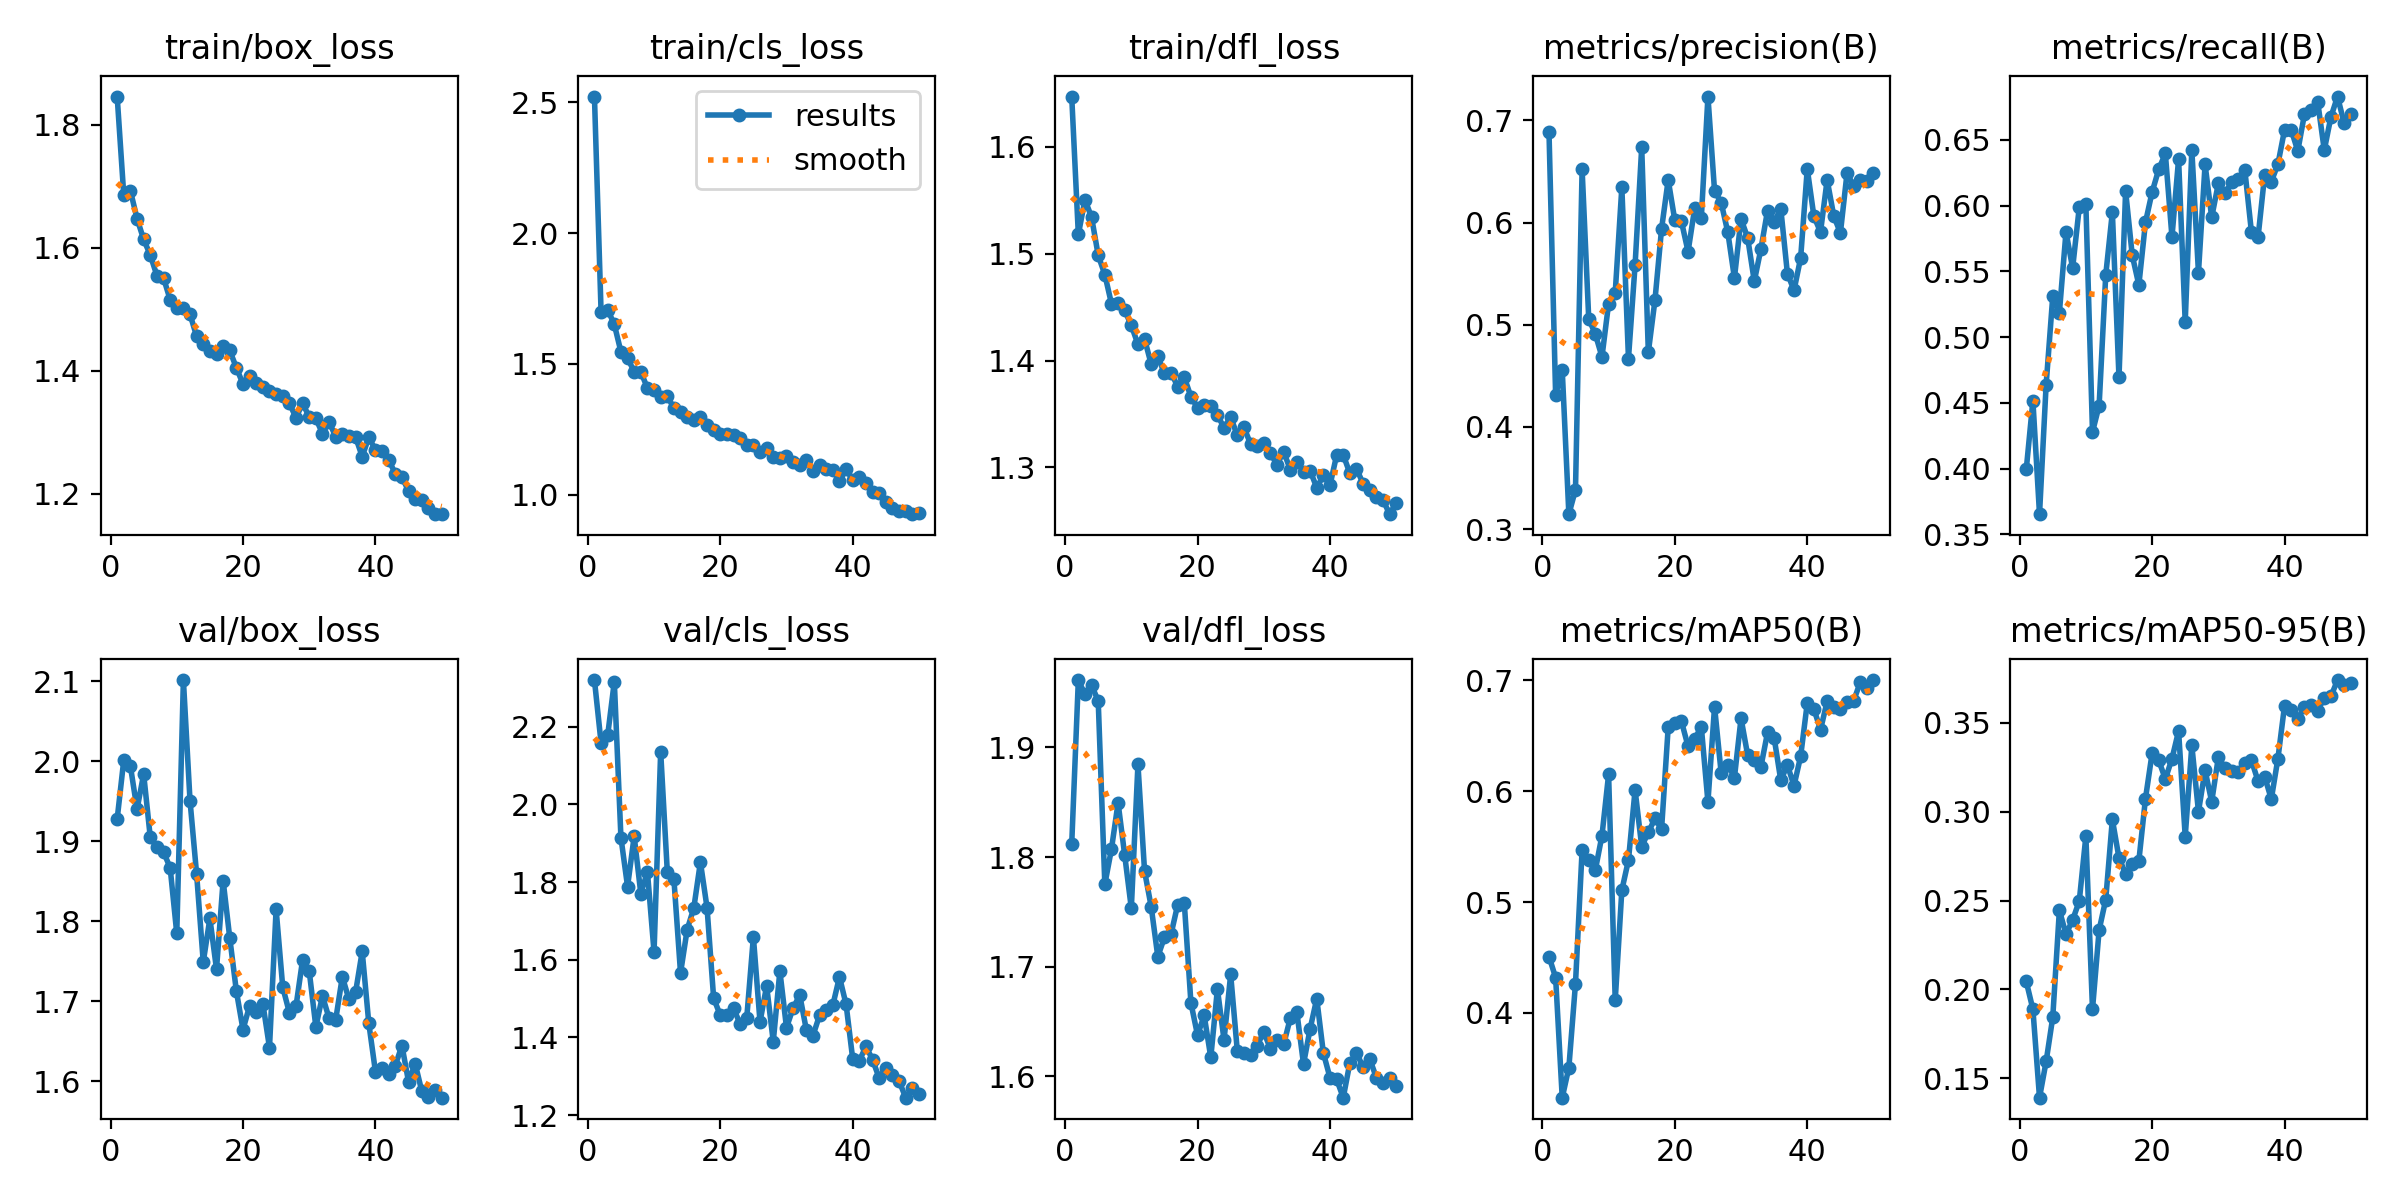

Source data for this figure (header and first rows):
epoch, time, train/box_loss, train/cls_loss, train/dfl_loss, metrics/precision(B), metrics/recall(B), metrics/mAP50(B), metrics/mAP50-95(B), val/box_loss, val/cls_loss, val/dfl_loss, lr/pg0, lr/pg1, lr/pg2
1, 11.51, 1.846, 2.522, 1.647, 0.6886, 0.3994, 0.4508, 0.2044, 1.928, 2.32, 1.812, 0.0003296, 0.0003296, 0.0003296
2, 20.59, 1.685, 1.7, 1.518, 0.4316, 0.4517, 0.4319, 0.1887, 2.002, 2.158, 1.962, 0.0006498, 0.0006498, 0.0006498
3, 29.5, 1.693, 1.707, 1.551, 0.4556, 0.3653, 0.3236, 0.1389, 1.994, 2.178, 1.948, 0.0009568, 0.0009568, 0.0009568
4, 38.38, 1.647, 1.651, 1.534, 0.3146, 0.4638, 0.3508, 0.1594, 1.94, 2.316, 1.957, 0.0009406, 0.0009406, 0.0009406
5, 47.24, 1.613, 1.546, 1.499, 0.3384, 0.531, 0.4264, 0.1842, 1.984, 1.915, 1.943, 0.0009208, 0.0009208, 0.0009208
6, 56.17, 1.588, 1.522, 1.481, 0.6522, 0.5186, 0.5467, 0.2445, 1.905, 1.789, 1.775, 0.000901, 0.000901, 0.000901
7, 65.32, 1.555, 1.471, 1.453, 0.5059, 0.5801, 0.5381, 0.231, 1.893, 1.918, 1.807, 0.0008812, 0.0008812, 0.0008812
8, 73.89, 1.551, 1.47, 1.454, 0.4907, 0.5525, 0.5289, 0.2391, 1.887, 1.77, 1.85, 0.0008614, 0.0008614, 0.0008614
9, 82.65, 1.515, 1.408, 1.447, 0.4686, 0.5987, 0.5599, 0.2496, 1.867, 1.826, 1.802, 0.0008416, 0.0008416, 0.0008416
10, 91.56, 1.502, 1.399, 1.433, 0.5206, 0.601, 0.6149, 0.2862, 1.785, 1.62, 1.753, 0.0008218, 0.0008218, 0.0008218
11, 100.8, 1.502, 1.372, 1.415, 0.5313, 0.4278, 0.4113, 0.1887, 2.102, 2.136, 1.885, 0.000802, 0.000802, 0.000802
12, 109.5, 1.492, 1.377, 1.42, 0.6346, 0.4479, 0.5107, 0.2333, 1.951, 1.827, 1.787, 0.0007822, 0.0007822, 0.0007822
13, 118.3, 1.456, 1.331, 1.397, 0.4669, 0.5472, 0.5378, 0.2506, 1.859, 1.807, 1.755, 0.0007624, 0.0007624, 0.0007624
14, 126.7, 1.444, 1.316, 1.404, 0.5585, 0.595, 0.601, 0.2957, 1.749, 1.566, 1.709, 0.0007426, 0.0007426, 0.0007426
15, 135.7, 1.433, 1.297, 1.388, 0.6736, 0.4693, 0.55, 0.274, 1.804, 1.678, 1.727, 0.0007228, 0.0007228, 0.0007228
16, 145, 1.427, 1.286, 1.389, 0.4732, 0.6112, 0.5628, 0.2651, 1.74, 1.733, 1.73, 0.000703, 0.000703, 0.000703
17, 154.1, 1.44, 1.298, 1.376, 0.524, 0.5623, 0.5753, 0.2703, 1.851, 1.851, 1.757, 0.0006832, 0.0006832, 0.0006832
18, 163.2, 1.433, 1.267, 1.384, 0.594, 0.5397, 0.5658, 0.2723, 1.779, 1.734, 1.758, 0.0006634, 0.0006634, 0.0006634
19, 172.3, 1.405, 1.247, 1.366, 0.6418, 0.5873, 0.6576, 0.3074, 1.713, 1.501, 1.667, 0.0006436, 0.0006436, 0.0006436
20, 181.2, 1.379, 1.231, 1.356, 0.6022, 0.6103, 0.6618, 0.3329, 1.665, 1.457, 1.637, 0.0006238, 0.0006238, 0.0006238
21, 190.1, 1.392, 1.231, 1.358, 0.6011, 0.6276, 0.6628, 0.329, 1.694, 1.458, 1.655, 0.000604, 0.000604, 0.000604
22, 199, 1.38, 1.229, 1.358, 0.5716, 0.6397, 0.6404, 0.3184, 1.687, 1.475, 1.617, 0.0005842, 0.0005842, 0.0005842
23, 207.7, 1.374, 1.218, 1.349, 0.6141, 0.5762, 0.647, 0.3298, 1.697, 1.435, 1.68, 0.0005644, 0.0005644, 0.0005644
24, 216.4, 1.367, 1.189, 1.337, 0.6043, 0.6354, 0.6579, 0.3455, 1.642, 1.451, 1.633, 0.0005446, 0.0005446, 0.0005446
25, 225.9, 1.362, 1.191, 1.347, 0.7234, 0.5114, 0.5901, 0.286, 1.815, 1.659, 1.693, 0.0005248, 0.0005248, 0.0005248
26, 234.9, 1.359, 1.163, 1.33, 0.631, 0.6424, 0.6761, 0.3373, 1.718, 1.44, 1.623, 0.000505, 0.000505, 0.000505
27, 243.9, 1.348, 1.178, 1.338, 0.6196, 0.549, 0.6161, 0.3001, 1.686, 1.533, 1.621, 0.0004852, 0.0004852, 0.0004852
28, 252.7, 1.324, 1.145, 1.322, 0.5905, 0.6313, 0.6239, 0.3233, 1.694, 1.389, 1.62, 0.0004654, 0.0004654, 0.0004654
29, 261.5, 1.347, 1.141, 1.32, 0.5458, 0.5911, 0.6121, 0.3056, 1.752, 1.571, 1.628, 0.0004456, 0.0004456, 0.0004456
30, 270.5, 1.325, 1.147, 1.323, 0.6036, 0.6169, 0.6656, 0.3306, 1.738, 1.425, 1.641, 0.0004258, 0.0004258, 0.0004258
31, 279.2, 1.323, 1.126, 1.313, 0.585, 0.6096, 0.6323, 0.3246, 1.668, 1.476, 1.625, 0.000406, 0.000406, 0.000406
32, 288.1, 1.298, 1.113, 1.303, 0.5426, 0.6177, 0.6282, 0.3231, 1.707, 1.509, 1.633, 0.0003862, 0.0003862, 0.0003862
33, 296.9, 1.317, 1.131, 1.315, 0.5742, 0.6201, 0.622, 0.3223, 1.679, 1.42, 1.629, 0.0003664, 0.0003664, 0.0003664
34, 305.6, 1.293, 1.089, 1.298, 0.6117, 0.6273, 0.6529, 0.3276, 1.677, 1.405, 1.653, 0.0003466, 0.0003466, 0.0003466
35, 314.5, 1.298, 1.113, 1.305, 0.6007, 0.5799, 0.6479, 0.3289, 1.731, 1.457, 1.658, 0.0003268, 0.0003268, 0.0003268
36, 323.7, 1.294, 1.097, 1.296, 0.6136, 0.576, 0.6097, 0.3173, 1.702, 1.471, 1.611, 0.000307, 0.000307, 0.000307
37, 332.4, 1.292, 1.093, 1.297, 0.5501, 0.6235, 0.6234, 0.3197, 1.711, 1.483, 1.643, 0.0002872, 0.0002872, 0.0002872
38, 341.3, 1.261, 1.053, 1.281, 0.5337, 0.6182, 0.6049, 0.3071, 1.762, 1.556, 1.671, 0.0002674, 0.0002674, 0.0002674
39, 350, 1.292, 1.097, 1.292, 0.5655, 0.6316, 0.6314, 0.33, 1.672, 1.485, 1.621, 0.0002476, 0.0002476, 0.0002476
40, 358.8, 1.271, 1.057, 1.283, 0.6526, 0.6576, 0.6794, 0.3598, 1.612, 1.344, 1.599, 0.0002278, 0.0002278, 0.0002278
41, 400.4, 1.27, 1.069, 1.311, 0.6061, 0.6578, 0.674, 0.3571, 1.616, 1.34, 1.597, 0.000208, 0.000208, 0.000208
42, 409.3, 1.256, 1.044, 1.312, 0.5908, 0.6416, 0.6552, 0.3523, 1.609, 1.377, 1.58, 0.0001882, 0.0001882, 0.0001882
43, 418.3, 1.232, 1.01, 1.295, 0.6418, 0.6694, 0.681, 0.3591, 1.62, 1.342, 1.612, 0.0001684, 0.0001684, 0.0001684
44, 427.2, 1.227, 1.006, 1.299, 0.6066, 0.6724, 0.6757, 0.3603, 1.645, 1.295, 1.621, 0.0001486, 0.0001486, 0.0001486
45, 436.1, 1.205, 0.9723, 1.285, 0.5898, 0.6792, 0.6743, 0.3568, 1.599, 1.322, 1.609, 0.0001288, 0.0001288, 0.0001288
46, 444.9, 1.192, 0.9511, 1.279, 0.6482, 0.6423, 0.6801, 0.3643, 1.622, 1.304, 1.616, 0.000109, 0.000109, 0.000109
47, 453.8, 1.19, 0.9381, 1.273, 0.6361, 0.6674, 0.6813, 0.3649, 1.587, 1.288, 1.599, 8.92e-05, 8.92e-05, 8.92e-05
48, 462.4, 1.177, 0.9398, 1.27, 0.6413, 0.683, 0.6981, 0.3742, 1.58, 1.245, 1.594, 6.94e-05, 6.94e-05, 6.94e-05
49, 471.3, 1.167, 0.9258, 1.256, 0.6409, 0.6627, 0.6926, 0.3713, 1.589, 1.269, 1.598, 4.96e-05, 4.96e-05, 4.96e-05
50, 480.2, 1.168, 0.9285, 1.267, 0.6486, 0.6695, 0.7001, 0.3727, 1.58, 1.255, 1.591, 2.98e-05, 2.98e-05, 2.98e-05
